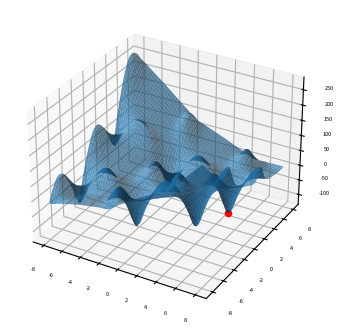

Here is the Python script that generated this plot:
import matplotlib
matplotlib.use('Agg')  # Изменяем бэкенд на 'Agg' для избежания ошибки отображения
import numpy as np
import matplotlib.pyplot as plot


radius = 8
global_epsilon = 0.000000001
centre = (global_epsilon, global_epsilon)
arr_shape = 100
step = radius / arr_shape


def differentiable_function(x, y):
    return np.sin(x) * np.exp((1 - np.cos(y)) ** 2) + \
           np.cos(y) * np.exp((1 - np.sin(x)) ** 2) + (x - y) ** 2


def rotate_vector(length, a):
    return length * np.cos(a), length * np.sin(a)


def derivative_x(x, y):
    return (differentiable_function(x + global_epsilon, y) - differentiable_function(x, y)) / global_epsilon


def derivative_y(x, y):
    return (differentiable_function(x, y + global_epsilon) - differentiable_function(x, y)) / global_epsilon


def calculate_flip_points():
    flip_points = np.array([0, 0])
    points = np.zeros((360, arr_shape), dtype=bool)
    cx, cy = centre

    for i in range(arr_shape):
        for alpha in range(360):
            x, y = rotate_vector(step, alpha)
            x = x * i + cx
            y = y * i + cy
            points[alpha][i] = derivative_x(x, y) + derivative_y(x, y) > 0  # Исправлены аргументы
            if i > 0 and not points[alpha][i - 1] and points[alpha][i]:
                flip_points = np.vstack((flip_points, np.array([alpha, i - 1])))

    return flip_points


def pick_estimates(positions):
    if len(positions) < 2:
        return centre  # Добавлена проверка на пустые позиции

    vx, vy = rotate_vector(step, positions[1][0])
    cx, cy = centre
    best_x, best_y = cx + vx * positions[1][1], cy + vy * positions[1][1]

    for index in range(2, len(positions)):
        vx, vy = rotate_vector(step, positions[index][0])
        x, y = cx + vx * positions[index][1], cy + vy * positions[index][1]
        if differentiable_function(best_x, best_y) > differentiable_function(x, y):
            best_x, best_y = x, y

    for index in range(360):
        vx, vy = rotate_vector(step, index)
        x, y = cx + vx * (arr_shape - 1), cy + vy * (arr_shape - 1)
        if differentiable_function(best_x, best_y) > differentiable_function(x, y):
            best_x, best_y = x, y

    return best_x, best_y


def gradient_descent(initial_point, method='armijo', max_iter=1000, **kwargs):
    x, y = initial_point
    trajectory = [(x, y)]

    for _ in range(max_iter):
        dx = derivative_x(x, y)
        dy = derivative_y(x, y)
        grad = np.array([dx, dy])
        direction = -grad

        if method == 'armijo':
            alpha = armijo_line_search(x, y, direction, **kwargs)
        elif method == 'wolfe':
            alpha = wolfe_line_search(x, y, direction, **kwargs)
        else:
            alpha = kwargs.get('learning_rate', 0.000000001)

        x_new = x + alpha * direction[0]
        y_new = y + alpha * direction[1]

        if np.linalg.norm([x_new - x, y_new - y]) < global_epsilon:
            break

        x, y = x_new, y_new
        trajectory.append((x, y))

    return x, y


def armijo_line_search(x, y, direction, alpha_init=1.0, c1=1e-4, rho=0.5, max_iters=10):
    alpha = alpha_init
    f_current = differentiable_function(x, y)
    grad = np.array([derivative_x(x, y), derivative_y(x, y)])
    slope = c1 * np.dot(grad, direction)

    for _ in range(max_iters):
        x_new = x + alpha * direction[0]
        y_new = y + alpha * direction[1]
        f_new = differentiable_function(x_new, y_new)

        if f_new <= f_current + alpha * slope:
            return alpha
        alpha *= rho

    return alpha_init * (rho ** max_iters)


def wolfe_line_search(x, y, direction, alpha_init=1.0, c1=1e-4, c2=0.9, max_iters=20):
    alpha = alpha_init
    f_current = differentiable_function(x, y)
    grad_current = np.array([derivative_x(x, y), derivative_y(x, y)])
    slope = c1 * np.dot(grad_current, direction)

    for _ in range(max_iters):
        x_new = x + alpha * direction[0]
        y_new = y + alpha * direction[1]
        f_new = differentiable_function(x_new, y_new)
        grad_new = np.array([derivative_x(x_new, y_new), derivative_y(x_new, y_new)])

        if f_new > f_current + alpha * slope:
            alpha *= 0.5
            continue

        if np.dot(grad_new, direction) < c2 * np.dot(grad_current, direction):
            alpha *= 1.5
            continue

        return alpha

    return alpha



def find_minimum():
    flip_points = calculate_flip_points()
    initial_guess = pick_estimates(flip_points)
    return gradient_descent(initial_guess, method='wolfe')


def get_grid(grid_step):
    samples = np.arange(-radius, radius, grid_step)
    x, y = np.meshgrid(samples, samples)
    return x, y, differentiable_function(x, y)


def draw_chart(point, grid):
    point_x, point_y, point_z = point
    grid_x, grid_y, grid_z = grid
    plot.rcParams.update({
        'figure.figsize': (4, 4),
        'figure.dpi': 200,
        'xtick.labelsize': 4,
        'ytick.labelsize': 4
    })
    ax = plot.figure().add_subplot(111, projection='3d')
    ax.scatter(point_x, point_y, point_z, color='red')
    ax.plot_surface(grid_x, grid_y, grid_z, rstride=5, cstride=5, alpha=0.7)
    plot.savefig('chart.png')  # Сохраняем график в файл вместо показа


if __name__ == '__main__':
    min_x, min_y = find_minimum()
    minimum = (min_x, min_y, differentiable_function(min_x, min_y))
    draw_chart(minimum, get_grid(0.05))
#return x, y, f(x, y)
    print(minimum)